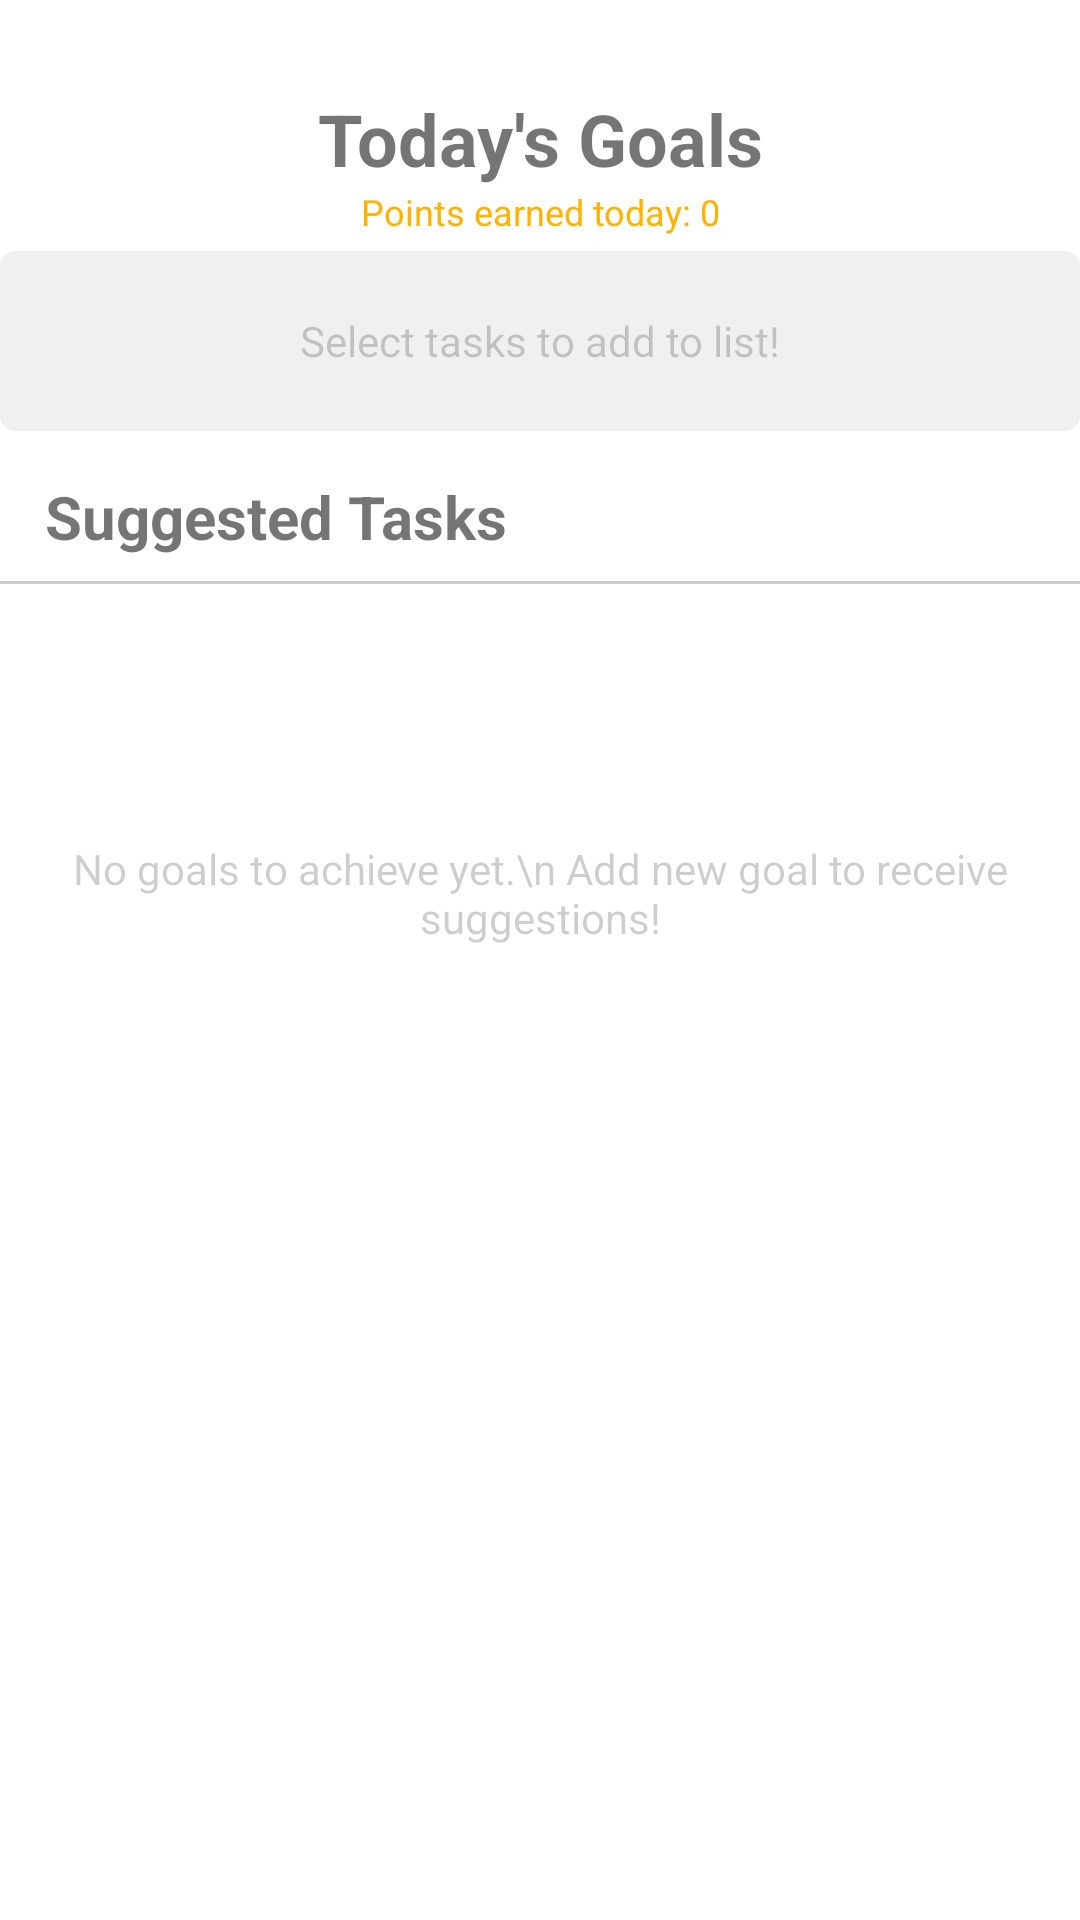

Layout XML and referenced resources for this Android screen:
<!-- AndroidManifest.xml: application theme Theme.Messie -->
<!-- res/layout/fragment_home.xml -->
<?xml version="1.0" encoding="utf-8"?>
<FrameLayout xmlns:android="http://schemas.android.com/apk/res/android"
    xmlns:tools="http://schemas.android.com/tools"
    android:layout_width="match_parent"
    android:layout_height="match_parent"
    android:layout_margin="10dp"
    tools:context=".Home">

    <ScrollView
        android:layout_width="match_parent"
        android:layout_height="match_parent">

        <LinearLayout
            android:layout_width="match_parent"
            android:layout_height="wrap_content"
            android:orientation="vertical">

            <LinearLayout
                android:layout_width="match_parent"
                android:layout_height="wrap_content"
                android:orientation="vertical">

                <TextView
                    android:layout_width="match_parent"
                    android:layout_height="wrap_content"
                    android:gravity="center_horizontal"
                    android:paddingTop="30dp"
                    android:text="Today's Goals"
                    android:textSize="24sp"
                    android:textStyle="bold" />

                <TextView
                    android:id="@+id/today_points"
                    android:layout_width="match_parent"
                    android:layout_height="wrap_content"
                    android:layout_marginBottom="5dp"
                    android:gravity="center"
                    android:text="Points earned today: 0"
                    android:textColor="@color/s_amber"
                    android:textSize="12sp" />

                <TextView
                    android:id="@+id/no_task_today"
                    android:layout_width="match_parent"
                    android:layout_height="60dp"
                    android:background="@drawable/shape_rounded_solid_bg"
                    android:gravity="center"
                    android:text="Select tasks to add to list!"
                    android:textColor="@color/light_text_black" />

                <androidx.recyclerview.widget.RecyclerView
                    android:id="@+id/today_recycler_view"
                    android:layout_width="match_parent"
                    android:layout_height="match_parent"
                    android:background="@drawable/shape_rounded_solid_bg"
                    android:paddingLeft="6dp"
                    android:paddingTop="2dp"
                    android:paddingEnd="2dp"
                    android:paddingRight="6dp"
                    android:visibility="gone" />
            </LinearLayout>

            <LinearLayout
                android:layout_width="match_parent"
                android:layout_height="wrap_content"
                android:orientation="vertical">

                <TextView
                    android:layout_width="match_parent"
                    android:layout_height="wrap_content"
                    android:layout_marginBottom="8dp"
                    android:paddingLeft="15dp"
                    android:paddingTop="15dp"
                    android:text="Suggested Tasks"
                    android:textSize="20sp"
                    android:textStyle="bold" />

                <View
                    android:layout_width="match_parent"
                    android:layout_height="1dp"
                    android:layout_marginBottom="3dp"
                    android:background="@color/light_text_black" />

                <TextView
                    android:id="@+id/no_task_available"
                    android:layout_width="match_parent"
                    android:layout_height="200dp"
                    android:gravity="center"
                    android:text="No goals to achieve yet.\n Add new goal to receive suggestions!"
                    android:textColor="@color/light_text_black" />

                <androidx.recyclerview.widget.RecyclerView
                    android:id="@+id/suggested_recycler_view"
                    android:layout_width="match_parent"
                    android:layout_height="match_parent"
                    android:paddingLeft="6dp"
                    android:paddingTop="2dp"
                    android:paddingEnd="2dp"
                    android:paddingRight="6dp"
                    android:visibility="gone" />
            </LinearLayout>
        </LinearLayout>
    </ScrollView>

</FrameLayout>
<!-- resources referenced by this layout -->
<resources>
  <color name="light_text_black">#32000000</color>
  <color name="s_amber">#ffb300</color>
  <!-- drawable shape_rounded_solid_bg (drawable) -->
  <?xml version="1.0" encoding="utf-8"?>
  <shape xmlns:android="http://schemas.android.com/apk/res/android"
      android:shape="rectangle">
      <corners android:radius="5dp" />
      <solid android:color="#0F000000" />
  </shape>
  <style name="Theme.Messie" parent="Theme.MaterialComponents.DayNight.DarkActionBar">
          
          <item name="colorPrimary">@color/purple_500</item>
          <item name="colorPrimaryVariant">@color/purple_700</item>
          <item name="colorOnPrimary">@color/white</item>
          
          <item name="colorSecondary">@color/teal_200</item>
          <item name="colorSecondaryVariant">@color/teal_700</item>
          <item name="colorOnSecondary">@color/black</item>
          
          <item name="android:statusBarColor" tools:targetApi="l">?attr/colorPrimaryVariant</item>
          
      </style>
  <color name="purple_500">#FF6200EE</color>
  <color name="purple_700">#FF3700B3</color>
  <color name="white">#FFFFFFFF</color>
  <color name="teal_200">#FF03DAC5</color>
  <color name="teal_700">#FF018786</color>
  <color name="black">#FF000000</color>
</resources>
